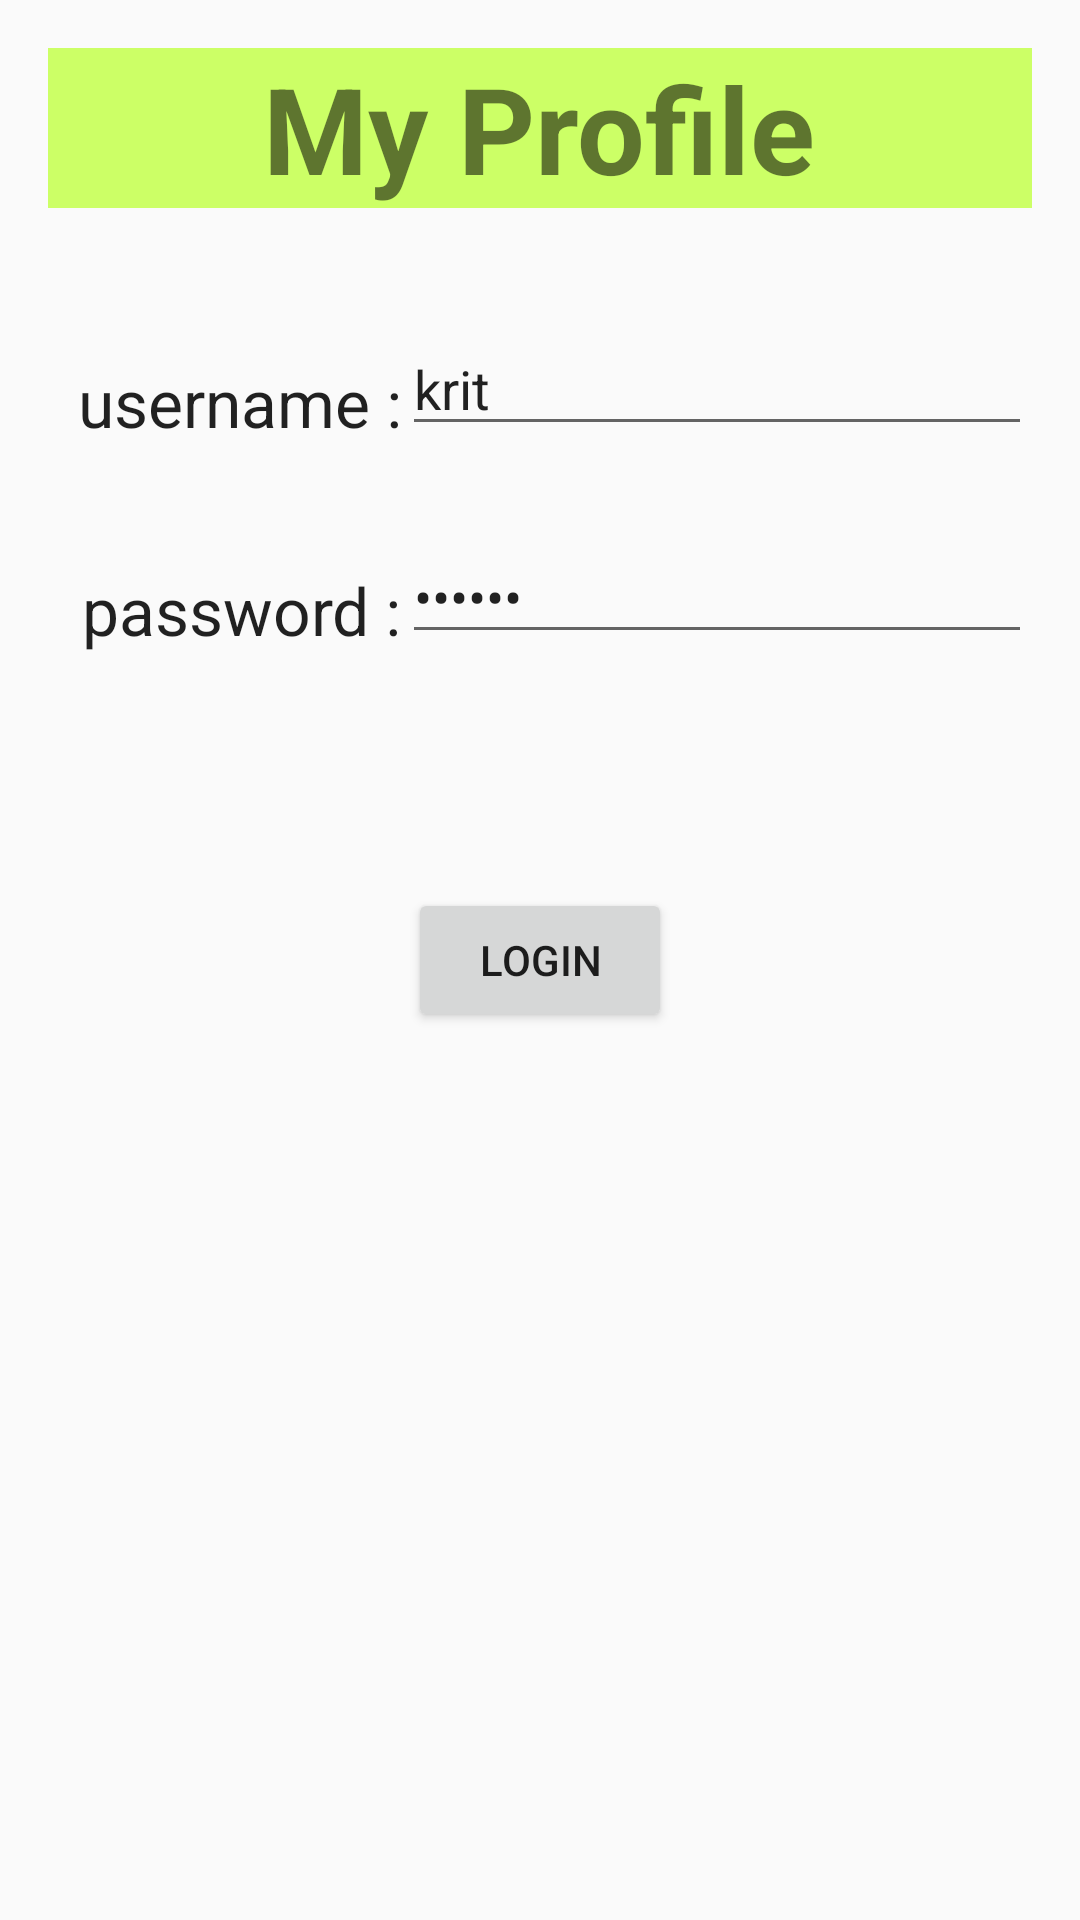

The Android layout XML behind this screen, and the referenced resources:
<!-- AndroidManifest.xml: application theme Theme.AppCompat.Light.DarkActionBar -->
<!-- res/layout/login.xml -->
<?xml version="1.0" encoding="utf-8"?>
<RelativeLayout xmlns:android="http://schemas.android.com/apk/res/android"
    xmlns:app="http://schemas.android.com/apk/res-auto"
    xmlns:tools="http://schemas.android.com/tools"
    android:layout_width="match_parent"
    android:layout_height="match_parent"
    android:paddingBottom="@dimen/activity_vertical_margin"
    android:paddingLeft="@dimen/activity_horizontal_margin"
    android:paddingRight="@dimen/activity_horizontal_margin"
    android:paddingTop="@dimen/activity_vertical_margin"
    app:layout_behavior="@string/appbar_scrolling_view_behavior"
    tools:context="com.example.tiwat.loginapp.LoginMainActivity">

    <FrameLayout
        android:id="@+id/frameLayout"
        android:layout_width="match_parent"
        android:layout_height="wrap_content"
        android:background="#CCFF66">

        <TextView
            android:layout_width="wrap_content"
            android:layout_height="wrap_content"
            android:layout_gravity="center_horizontal|top"
            android:text="My Profile"
            android:textSize="40dp"
            android:textStyle="bold" />

    </FrameLayout>

    <TextView
        android:id="@+id/textView_username"
        android:layout_width="wrap_content"
        android:layout_height="wrap_content"
        android:layout_below="@+id/frameLayout"
        android:layout_marginTop="50dp"
        android:layout_toLeftOf="@+id/editText_user"
        android:layout_toStartOf="@+id/editText_user"
        android:text="username :"
        android:textAppearance="?android:attr/textAppearanceLarge" />

    <TextView
        android:id="@+id/textView_password"
        android:layout_width="wrap_content"
        android:layout_height="wrap_content"
        android:layout_below="@+id/textView_username"
        android:layout_marginTop="40dp"
        android:layout_toLeftOf="@+id/editText_password"
        android:layout_toStartOf="@+id/editText_password"
        android:text="password :"
        android:textAppearance="?android:attr/textAppearanceLarge" />

    <EditText
        android:id="@+id/editText_user"
        android:layout_width="wrap_content"
        android:layout_height="wrap_content"
        android:layout_alignBottom="@+id/textView_username"
        android:layout_alignParentEnd="true"
        android:layout_alignParentRight="true"
        android:ems="10"
        android:inputType="textPersonName"
        android:text="krit" />

    <EditText
        android:id="@+id/editText_password"
        android:layout_width="wrap_content"
        android:layout_height="wrap_content"
        android:layout_alignBottom="@+id/textView_password"
        android:layout_alignLeft="@+id/editText_user"
        android:layout_alignStart="@+id/editText_user"
        android:ems="10"
        android:inputType="textPassword"
        android:text="123456" />

    <Button
        android:id="@+id/button_login"
        android:layout_width="wrap_content"
        android:layout_height="wrap_content"
        android:text="login"
        android:layout_centerVertical="true"
        android:layout_centerHorizontal="true" />


</RelativeLayout>
<!-- resources referenced by this layout -->
<resources>
  <dimen name="activity_horizontal_margin">16dp</dimen>
  <dimen name="activity_vertical_margin">16dp</dimen>
</resources>
